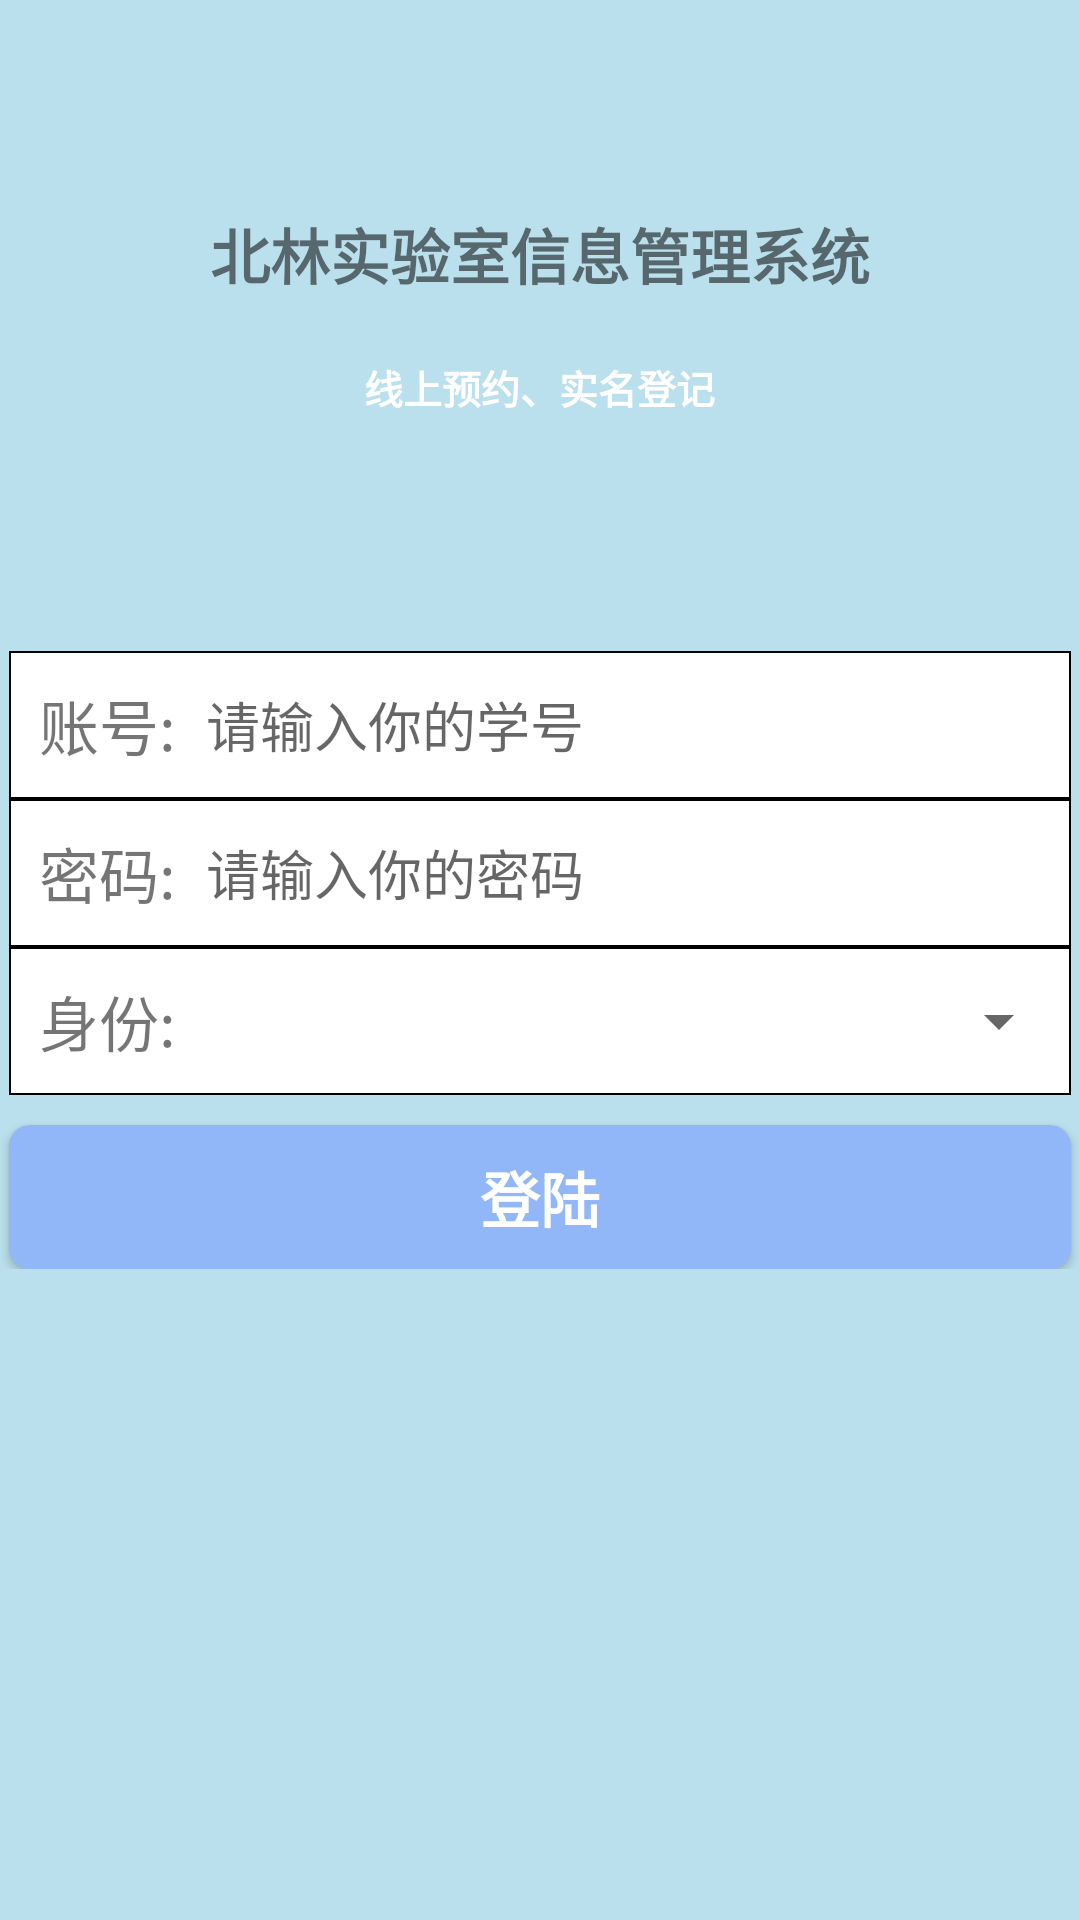

The Android layout XML behind this screen, and the referenced resources:
<!-- AndroidManifest.xml: application theme Theme.LabManage -->
<!-- res/layout/module_activity_signin.xml -->
<?xml version="1.0" encoding="utf-8"?>
<RelativeLayout
    xmlns:android="http://schemas.android.com/apk/res/android"
    xmlns:app="http://schemas.android.com/apk/res-auto"
    xmlns:tools="http://schemas.android.com/tools"
    android:layout_width="match_parent"
    android:layout_height="match_parent"
    tools:context=".MainActivity"
    android:background="@color/theme_color_cyan"
    android:paddingTop="50dp">

    <include
        layout="@layout/module_include_title" />

    <LinearLayout
        android:layout_width="match_parent"
        android:layout_height="wrap_content"
        android:orientation="vertical"
        android:layout_centerVertical="true">

        <LinearLayout
            android:layout_width="match_parent"
            android:layout_height="wrap_content"
            android:orientation="horizontal"
            android:background="@drawable/editor_border_white"
            android:layout_marginLeft="3dp"
            android:layout_marginRight="3dp">
            <TextView
                android:layout_width="wrap_content"
                android:layout_height="wrap_content"
                android:layout_gravity="center"
                android:text="@string/sign_account_number"
                android:textSize="20sp"
                android:padding="10dp"/>
            <EditText
                android:id="@+id/et_sign_number"
                android:layout_width="match_parent"
                android:layout_height="wrap_content"
                android:hint="@string/sign_account_hint_number"
                android:inputType="number"
                android:background="null"
                android:layout_gravity="center_vertical"/>
        </LinearLayout>

        <LinearLayout
            android:layout_width="match_parent"
            android:layout_height="wrap_content"
            android:orientation="horizontal"
            android:background="@drawable/editor_border_white"
            android:layout_marginLeft="3dp"
            android:layout_marginRight="3dp">
            <TextView
                android:layout_width="wrap_content"
                android:layout_height="wrap_content"
                android:layout_gravity="center"
                android:text="@string/sign_account_password"
                android:textSize="20sp"
                android:padding="10dp"/>
            <EditText
                android:id="@+id/et_sign_password"
                android:layout_width="match_parent"
                android:layout_height="wrap_content"
                android:hint="@string/sign_account_hint_password"
                android:inputType="textPassword"
                android:background="null"
                android:layout_gravity="center_vertical"/>
        </LinearLayout>

        <LinearLayout
            android:layout_width="match_parent"
            android:layout_height="wrap_content"
            android:orientation="horizontal"
            android:background="@drawable/editor_border_white"
            android:layout_marginLeft="3dp"
            android:layout_marginRight="3dp">
            <TextView
                android:layout_width="wrap_content"
                android:layout_height="wrap_content"
                android:layout_gravity="center"
                android:text="@string/sign_status"
                android:textSize="20sp"
                android:padding="10dp"/>
            <Spinner
                android:id="@+id/sp_sign_identify"
                android:layout_width="match_parent"
                android:layout_height="30dp"
                android:layout_gravity="center_vertical"/>
        </LinearLayout>

        <Button
            android:id="@+id/btn_sign_in"
            android:layout_width="match_parent"
            android:layout_height="wrap_content"
            android:background="@drawable/btn_sign_in"
            android:layout_marginLeft="3dp"
            android:layout_marginRight="3dp"
            android:layout_marginTop="10dp"
            android:text="登陆"
            android:textSize="20sp"
            android:textColor="@color/white"
            android:textStyle="bold"
            android:elevation="5dp" />

    </LinearLayout>

</RelativeLayout>
<!-- res/layout/module_include_title.xml (included above) -->
<?xml version="1.0" encoding="utf-8"?>
<LinearLayout xmlns:android="http://schemas.android.com/apk/res/android"
    android:layout_width="match_parent"
    android:layout_height="wrap_content"
    android:paddingTop="20dp"
    android:paddingBottom="20dp"
    android:orientation="vertical"
    android:background="@color/theme_color_cyan">

    <TextView
        android:layout_width="wrap_content"
        android:layout_height="wrap_content"
        android:layout_gravity="center_horizontal"
        android:layout_marginBottom="20dp"
        android:text="@string/sign_top_name"
        android:textStyle="bold"
        android:textSize="20sp"/>
    <TextView
        android:layout_width="wrap_content"
        android:layout_height="wrap_content"
        android:layout_gravity="center_horizontal"
        android:text="@string/sign_top_hint"
        android:textSize="13sp"
        android:textStyle="bold"
        android:textColor="@color/white"/>

</LinearLayout>
<!-- resources referenced by this layout -->
<resources>
  <color name="theme_color_cyan">#BBE0ED</color>
  <color name="white">#FFFFFFFF</color>
  <!-- drawable btn_sign_in (drawable) -->
  <?xml version="1.0" encoding="utf-8"?>
  <shape xmlns:android="http://schemas.android.com/apk/res/android">
      <solid android:color="@color/btn_color_blue"/>
      <corners android:radius="7dp"/>
  </shape>
  <!-- drawable editor_border_white (drawable) -->
  <?xml version="1.0" encoding="utf-8"?>
  <shape xmlns:android="http://schemas.android.com/apk/res/android">
      <solid android:color="@color/white"/>
      <stroke android:color="@color/black" android:width="0.5dp"/>
  </shape>
  <string name="sign_account_hint_number">请输入你的学号</string>
  <string name="sign_account_hint_password">请输入你的密码</string>
  <string name="sign_account_number">账号:</string>
  <string name="sign_account_password">密码:</string>
  <string name="sign_status">身份:</string>
  <string name="sign_top_hint">线上预约、实名登记</string>
  <string name="sign_top_name">北林实验室信息管理系统</string>
  <style name="Theme.LabManage" parent="Theme.MaterialComponents.DayNight.DarkActionBar.Bridge">
          
          <item name="colorPrimary">@color/purple_500</item>
          <item name="colorPrimaryVariant">@color/purple_700</item>
          <item name="colorOnPrimary">@color/white</item>
          
          <item name="colorSecondary">@color/teal_200</item>
          <item name="colorSecondaryVariant">@color/teal_700</item>
          <item name="colorOnSecondary">@color/black</item>
          
          <item name="android:statusBarColor" tools:targetApi="l">?attr/colorPrimaryVariant</item>
          
      </style>
  <color name="btn_color_blue">#92B7F9</color>
  <color name="black">#FF000000</color>
  <color name="purple_500">#FF6200EE</color>
  <color name="purple_700">#FF3700B3</color>
  <color name="teal_200">#FF03DAC5</color>
  <color name="teal_700">#FF018786</color>
</resources>
